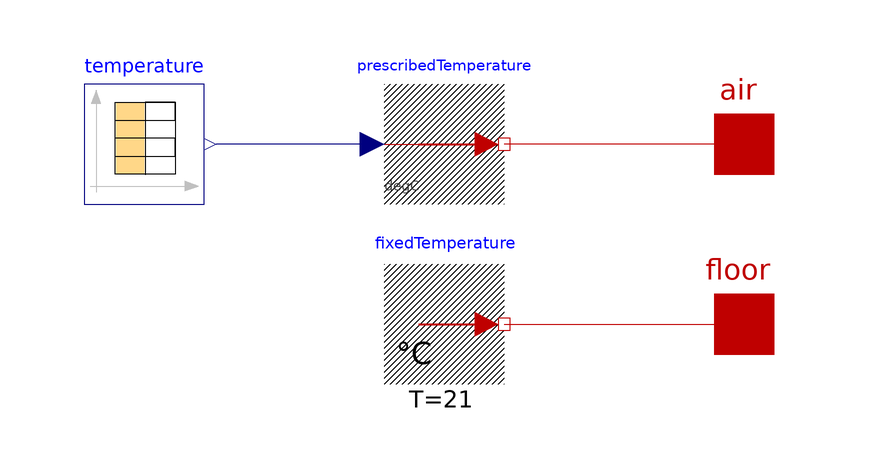

The Modelica model whose source follows is shown above as a component diagram (icons at their Placement, wires along their Line points).

model Environment
  parameter String filePath = "C:/gewXhouse/gewXhouse/Resources/temp.txt";
  //parameter String filePath = "C:/Users/m.jilg.LOCCIONI/Documents/GitHub/gewXhouse/gewXhouse/Resources/temp.txt";
  Modelica.Blocks.Sources.CombiTimeTable temperature(extrapolation = Modelica.Blocks.Types.Extrapolation.HoldLastPoint, fileName = filePath, offset = {0}, smoothness = Modelica.Blocks.Types.Smoothness.LinearSegments, startTime = 1, table = fill(0.0, 0, 2), tableName = "temp", tableOnFile = true, timeScale = 60, verboseRead = true) annotation(
    Placement(visible = true, transformation(origin = {-50, 10}, extent = {{-10, -10}, {10, 10}}, rotation = 0)));
  Modelica.Thermal.HeatTransfer.Celsius.PrescribedTemperature prescribedTemperature annotation(
    Placement(visible = true, transformation(origin = {0, 10}, extent = {{-10, -10}, {10, 10}}, rotation = 0)));
  Modelica.Thermal.HeatTransfer.Interfaces.HeatPort_a air annotation(
    Placement(visible = true, transformation(origin = {50, 10}, extent = {{-10, -10}, {10, 10}}, rotation = 0), iconTransformation(origin = {70, 20}, extent = {{-10, -10}, {10, 10}}, rotation = 0)));
  //algorithm
  //  environment.T := toKelvin.Kelvin;
  Modelica.Thermal.HeatTransfer.Interfaces.HeatPort_a floor annotation(
    Placement(visible = true, transformation(origin = {50, -20}, extent = {{-10, -10}, {10, 10}}, rotation = 0), iconTransformation(origin = {70, -20}, extent = {{-10, -10}, {10, 10}}, rotation = 0)));
  Modelica.Thermal.HeatTransfer.Celsius.FixedTemperature fixedTemperature(T = 21) annotation(
    Placement(visible = true, transformation(origin = {0, -20}, extent = {{-10, -10}, {10, 10}}, rotation = 0)));
equation
  connect(fixedTemperature.port, floor) annotation(
    Line(points = {{10, -20}, {48, -20}, {48, -20}, {50, -20}}, color = {191, 0, 0}));
  connect(air, prescribedTemperature.port) annotation(
    Line(points = {{50, 10}, {10, 10}}, color = {191, 0, 0}));
  connect(prescribedTemperature.T, temperature.y[1]) annotation(
    Line(points = {{-12, 10}, {-38, 10}}, color = {0, 0, 127}));
  annotation(
    Icon(coordinateSystem(initialScale = 0.1), graphics = {Rectangle(fillColor = {255, 255, 255}, pattern = LinePattern.None, fillPattern = FillPattern.Solid, extent = {{-80, 40}, {62, -40}}), Line(origin = {0.96813, 5.89242}, points = {{-39.934, -0.80248}, {-21.934, 5.19752}, {0.0659595, -0.802482}, {18.066, 3.19752}, {40.066, -2.80248}}, color = {85, 85, 255}, thickness = 1, smooth = Smooth.Bezier), Line(origin = {1.05813, -4.24758}, points = {{-39.934, -0.80248}, {-21.934, 5.19752}, {0.0659595, -0.802482}, {18.066, 3.19752}, {40.066, -2.80248}}, color = {85, 85, 255}, thickness = 1, smooth = Smooth.Bezier)}),
    experiment(StartTime = 0, StopTime = 86400, Tolerance = 1e-06, Interval = 86.5731),
  Documentation(info = "<html><head></head><body><p><b>ENVIRONMENT MODEL</b></p><p>The environment model is a component in the greenhouse, which which considers the environment temperature and exchange through the <a href=\"modelica://gewXhouse.Models.Cover\" style=\"font-size: 12px;\">cover</a> the heat flow and temperatues. The user user has the possibility to read the temperature outside and floor temperature with a modelica standdard Block&nbsp;<a href=\"modelica://Modelica.Blocks.Sources.CombiTimeTable\" style=\"font-size: 12px;\">combi timetable</a>.&nbsp;</p><p>Overview of environment input/output&nbsp;</p>


<table style=\"height: 200px; width: 574px; border-color: black; margin-left: auto; margin-right: auto;\" border=\"1\">
<tbody>
<tr style=\"height: 39px;\">
<td style=\"width: 79.1333px; text-align: center; height: 39px;\">&nbsp;</td>
<td style=\"width: 198.917px; height: 39px; text-align: center;\"><strong>Variable</strong></td>
<td style=\"width: 271.95px; height: 39px; text-align: center;\"><strong>Description</strong></td>
</tr>
<tr style=\"height: 30.8px;\">
<td style=\"width: 79.1333px; text-align: center; height: 30.8px;\"><img src=\"modelica://gewXhouse/Resources/Input.jpg\" alt=\"Smiley face\" width=\"45\" height=\"42\"><strong>Input</strong></td>
<td style=\"width: 198.917px; height: 30.8px; text-align: center;\">Table input</td>
<td style=\"width: 271.95px; height: 30.8px; text-align: center;\">(see<span style=\"text-align: start;\">&nbsp;</span><a href=\"modelica://Modelica.Blocks.Sources.CombiTimeTable\" style=\"font-size: 12px; text-align: start;\">combi timetable</a>)&nbsp;</td>
</tr>
<tr style=\"height: 33px;\">
<td style=\"width: 79.1333px; text-align: center; height: 66px;\" rowspan=\"2\"><img src=\"modelica://gewXhouse/Resources/Output.jpg\" alt=\"Smiley face\" width=\"42\" height=\"42\"><strong>Output</strong></td>
<td style=\"width: 198.917px; height: 33px;\">
<p style=\"text-align: center;\">heat Port _a</p>
</td>
<td style=\"width: 271.95px; height: 33px; text-align: center;\">connects the environment with the floor model and transfers the floor temperature</td>
</tr>
<tr style=\"height: 33px;\">
<td style=\"width: 198.917px; height: 33px;\">
<p style=\"text-align: center;\">prescribedtemprature</p>
</td>
<td style=\"width: 271.95px; height: 33px; text-align: center;\">connects the heat port the air model in the greenhouse</td>
</tr>
</tbody>
</table>
<p>&nbsp;</p>


<p>&nbsp;</p></body></html>"));
end Environment;